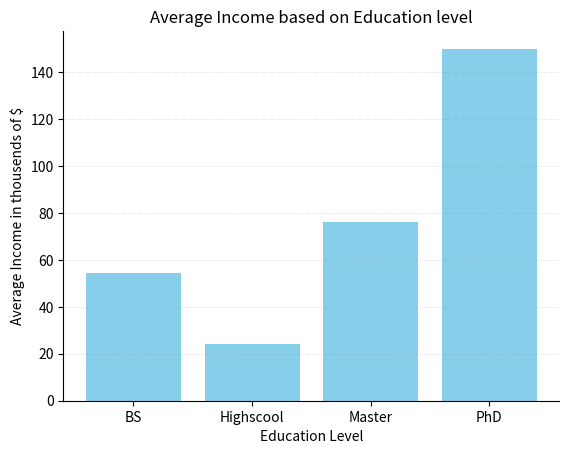

Reproduce this figure in Python.
import pandas as pd
import matplotlib.pyplot as plt


data = {"Education": ["Highscool", "BS", "Master", "PhD", "Master", "BS", "Highscool", "PhD"],
        "Income": [20000, 50000, 70000, 200000, 81919, 59020, 28289, 100000]}
df = pd.DataFrame(data)

df['Education'] = pd.Categorical(df['Education'])

grouped = df.groupby("Education")["Income"].mean()
print(grouped)

fig, ax = plt.subplots(1,1)
ax.bar(grouped.index, grouped.values/1000, color='skyblue')

ax.grid(visible=True, color="grey", linestyle="-.", linewidth=0.5, alpha=0.2, axis="y")

ax.spines['right'].set_visible(False) 
ax.spines['top'].set_visible(False) 
ax.set_title("Average Income based on Education level")
ax.set_xlabel("Education Level")
ax.set_ylabel("Average Income in thousends of $")
plt.show()

#print(df["Income"].mean())
